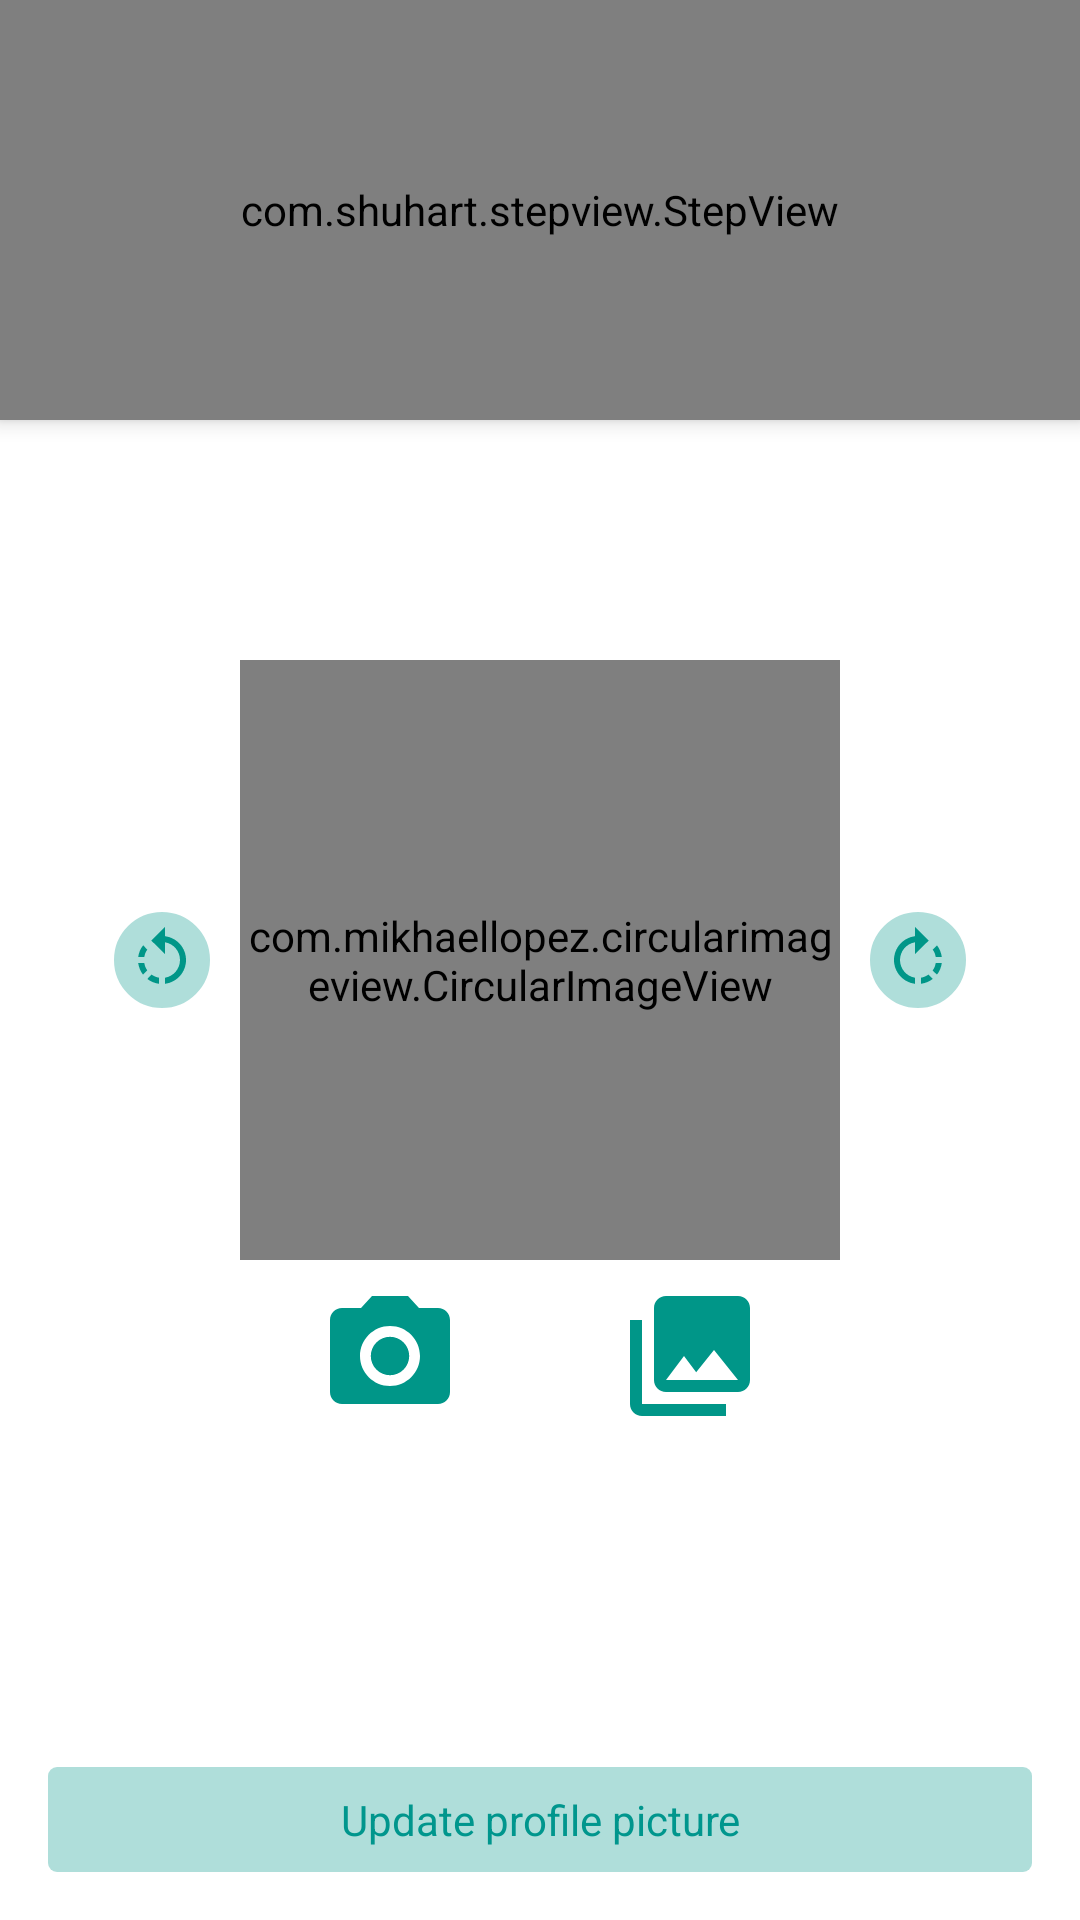

Layout XML and referenced resources for this Android screen:
<!-- AndroidManifest.xml: application theme AppTheme -->
<!-- res/layout/fragment_user_profile_picture.xml -->
<?xml version="1.0" encoding="utf-8"?>
<androidx.constraintlayout.widget.ConstraintLayout xmlns:android="http://schemas.android.com/apk/res/android"
    xmlns:app="http://schemas.android.com/apk/res-auto"
    xmlns:tools="http://schemas.android.com/tools"
    android:id="@+id/cl_root"
    android:layout_width="match_parent"
    android:layout_height="match_parent"
    android:background="@android:color/white"
    tools:context=".ui.auth.fragments.UserProfilePictureFragment">

    <com.shuhart.stepview.StepView
        android:id="@+id/sv_registration_header"
        android:layout_width="match_parent"
        android:layout_height="@dimen/registration_header_height"
        android:layout_gravity="top"
        android:background="@android:color/white"
        android:elevation="4dp"
        android:paddingStart="@dimen/medium_margin"
        android:paddingTop="48dp"
        android:paddingEnd="@dimen/medium_margin"
        android:paddingBottom="48dp"
        android:transitionName="header_step_view"
        app:layout_constraintTop_toTopOf="parent"
        app:sv_animationDuration="300"
        app:sv_animationType="All"
        app:sv_doneCircleColor="@color/colorAccent"
        app:sv_doneCircleRadius="12dp"
        app:sv_doneStepLineColor="@color/colorAccent"
        app:sv_doneStepMarkColor="@android:color/white"
        app:sv_doneTextColor="@color/grey"
        app:sv_nextStepCircleEnabled="true"
        app:sv_nextStepLineColor="@color/grey"
        app:sv_nextTextColor="@color/grey"
        app:sv_selectedCircleColor="@color/colorAccent"
        app:sv_selectedCircleRadius="12dp"
        app:sv_selectedStepNumberColor="@android:color/white"
        app:sv_selectedTextColor="@color/colorAccent"
        app:sv_stepLineWidth="2dp"
        app:sv_stepNumberTextSize="12sp"
        app:sv_stepPadding="4dp"
        app:sv_stepViewStyle="@style/StepView"
        app:sv_stepsNumber="3" />

    <androidx.constraintlayout.widget.ConstraintLayout
        android:layout_width="match_parent"
        android:layout_height="wrap_content"
        app:layout_constraintBottom_toBottomOf="parent"
        app:layout_constraintTop_toTopOf="parent">

        <com.mikhaellopez.circularimageview.CircularImageView
            android:id="@+id/civ_profile_photo"
            android:layout_width="200dp"
            android:layout_height="200dp"
            android:scaleType="centerCrop"
            android:src="@drawable/ic_blank_profile"
            app:civ_border="true"
            app:civ_border_color="@color/colorAccent"
            app:civ_border_width="2dp"
            app:layout_constraintBottom_toBottomOf="parent"
            app:layout_constraintEnd_toEndOf="parent"
            app:layout_constraintStart_toStartOf="parent"
            app:layout_constraintTop_toTopOf="parent" />

        <ImageView
            android:id="@+id/iv_rotate_left"
            android:layout_width="wrap_content"
            android:layout_height="wrap_content"
            android:layout_marginEnd="@dimen/margin_small"
            android:background="@drawable/ic_icon_background"
            android:contentDescription="@string/cd_rotate_profile_picture_left"
            android:padding="6dp"
            android:src="@drawable/ic_rotate_left"
            app:layout_constraintBottom_toBottomOf="parent"
            app:layout_constraintEnd_toStartOf="@id/civ_profile_photo"
            app:layout_constraintTop_toTopOf="parent" />

        <ImageView
            android:id="@+id/iv_rotate_right"
            android:layout_width="wrap_content"
            android:layout_height="wrap_content"
            android:layout_marginStart="@dimen/margin_small"
            android:background="@drawable/ic_icon_background"
            android:contentDescription="@string/cd_rotate_profile_picture_right"
            android:padding="6dp"
            android:src="@drawable/ic_rotate_right"
            app:layout_constraintBottom_toBottomOf="parent"
            app:layout_constraintStart_toEndOf="@id/civ_profile_photo"
            app:layout_constraintTop_toTopOf="parent" />

        <LinearLayout
            android:id="@+id/upload_options"
            android:layout_width="200dp"
            android:layout_height="wrap_content"
            android:layout_marginTop="@dimen/margin_small"
            android:alpha="1"
            android:orientation="horizontal"
            android:weightSum="2"
            app:layout_constraintEnd_toEndOf="@id/civ_profile_photo"
            app:layout_constraintTop_toBottomOf="@id/civ_profile_photo">

            <ImageView
                android:id="@+id/iv_take_picture"
                android:layout_width="0dp"
                android:layout_height="48dp"
                android:layout_gravity="bottom"
                android:layout_weight="1"
                android:contentDescription="@string/cd_take_picture"
                android:src="@drawable/ic_photo_camera" />

            <ImageView
                android:id="@+id/iv_select_picture"
                android:layout_width="0dp"
                android:layout_height="48dp"
                android:layout_gravity="bottom"
                android:layout_weight="1"
                android:contentDescription="@string/cd_upload_picture_from_gallery"
                android:src="@drawable/ic_photo_library" />

        </LinearLayout>
    </androidx.constraintlayout.widget.ConstraintLayout>

    <TextView
        android:id="@+id/btn_update_profile"
        android:layout_width="match_parent"
        android:layout_height="wrap_content"
        android:layout_margin="@dimen/medium_margin"
        android:background="@drawable/btn_background"
        android:gravity="center"
        android:padding="@dimen/margin_small"
        android:text="@string/update_profile_button"
        android:textColor="@color/colorAccent"
        android:textSize="14sp"
        app:layout_constraintBottom_toBottomOf="parent"
        app:layout_constraintStart_toStartOf="parent" />

</androidx.constraintlayout.widget.ConstraintLayout>
<!-- resources referenced by this layout -->
<resources>
  <color name="colorAccent">#00968D</color>
  <color name="grey">#A9A9A9</color>
  <dimen name="margin_small">8dp</dimen>
  <dimen name="medium_margin">16dp</dimen>
  <dimen name="registration_header_height">140dp</dimen>
  <!-- drawable btn_background (drawable) -->
  <?xml version="1.0" encoding="utf-8"?>
  <shape xmlns:android="http://schemas.android.com/apk/res/android"
      android:shape="rectangle">
      <corners android:radius="3dp"/>
      <solid android:color="@color/colorAccentSemiTransparent"/>
  </shape>
  <!-- drawable ic_icon_background (drawable) -->
  <?xml version="1.0" encoding="utf-8"?>
  <shape xmlns:android="http://schemas.android.com/apk/res/android"
      android:shape="oval">
      <solid
          android:color="@color/colorAccentSemiTransparent"/>
      <stroke
          android:width="2dp"
          android:color="@android:color/white"/>
  
  </shape>
  <!-- drawable ic_photo_camera (drawable) -->
  <vector android:autoMirrored="true" android:height="24dp"
      android:tint="#009688" android:viewportHeight="24.0"
      android:viewportWidth="24.0" android:width="24dp" xmlns:android="http://schemas.android.com/apk/res/android">
      <path android:fillColor="#FF000000" android:pathData="M12,12m-3.2,0a3.2,3.2 0,1 1,6.4 0a3.2,3.2 0,1 1,-6.4 0"/>
      <path android:fillColor="#FF000000" android:pathData="M9,2L7.17,4L4,4c-1.1,0 -2,0.9 -2,2v12c0,1.1 0.9,2 2,2h16c1.1,0 2,-0.9 2,-2L22,6c0,-1.1 -0.9,-2 -2,-2h-3.17L15,2L9,2zM12,17c-2.76,0 -5,-2.24 -5,-5s2.24,-5 5,-5 5,2.24 5,5 -2.24,5 -5,5z"/>
  </vector>
  <!-- drawable ic_photo_library (drawable) -->
  <vector android:autoMirrored="true" android:height="24dp"
      android:tint="#009688" android:viewportHeight="24.0"
      android:viewportWidth="24.0" android:width="24dp" xmlns:android="http://schemas.android.com/apk/res/android">
      <path android:fillColor="#FF000000" android:pathData="M22,16L22,4c0,-1.1 -0.9,-2 -2,-2L8,2c-1.1,0 -2,0.9 -2,2v12c0,1.1 0.9,2 2,2h12c1.1,0 2,-0.9 2,-2zM11,12l2.03,2.71L16,11l4,5L8,16l3,-4zM2,6v14c0,1.1 0.9,2 2,2h14v-2L4,20L4,6L2,6z"/>
  </vector>
  <!-- drawable ic_rotate_left (drawable) -->
  <vector android:autoMirrored="true" android:height="24dp"
      android:tint="#009688" android:viewportHeight="24.0"
      android:viewportWidth="24.0" android:width="24dp" xmlns:android="http://schemas.android.com/apk/res/android">
      <path android:fillColor="#FF000000" android:pathData="M7.11,8.53L5.7,7.11C4.8,8.27 4.24,9.61 4.07,11h2.02c0.14,-0.87 0.49,-1.72 1.02,-2.47zM6.09,13L4.07,13c0.17,1.39 0.72,2.73 1.62,3.89l1.41,-1.42c-0.52,-0.75 -0.87,-1.59 -1.01,-2.47zM7.1,18.32c1.16,0.9 2.51,1.44 3.9,1.61L11,17.9c-0.87,-0.15 -1.71,-0.49 -2.46,-1.03L7.1,18.32zM13,4.07L13,1L8.45,5.55 13,10L13,6.09c2.84,0.48 5,2.94 5,5.91s-2.16,5.43 -5,5.91v2.02c3.95,-0.49 7,-3.85 7,-7.93s-3.05,-7.44 -7,-7.93z"/>
  </vector>
  <string name="cd_rotate_profile_picture_left">Rotate profile picture left</string>
  <string name="cd_rotate_profile_picture_right">Rotate profile picture right</string>
  <string name="cd_take_picture">Take picture</string>
  <string name="cd_upload_picture_from_gallery">Upload picture from gallery</string>
  <string name="update_profile_button">Update profile picture</string>
  <style name="AppTheme" parent="Theme.AppCompat.Light.DarkActionBar">
          
          <item name="colorPrimary">@color/colorPrimary</item>
          <item name="colorPrimaryDark">@color/colorPrimaryDark</item>
          <item name="colorAccent">@color/colorAccent</item>
      </style>
  <color name="colorAccentSemiTransparent">#50009688</color>
  <color name="colorPrimary">#009688</color>
  <color name="colorPrimaryDark">#00796B</color>
</resources>
